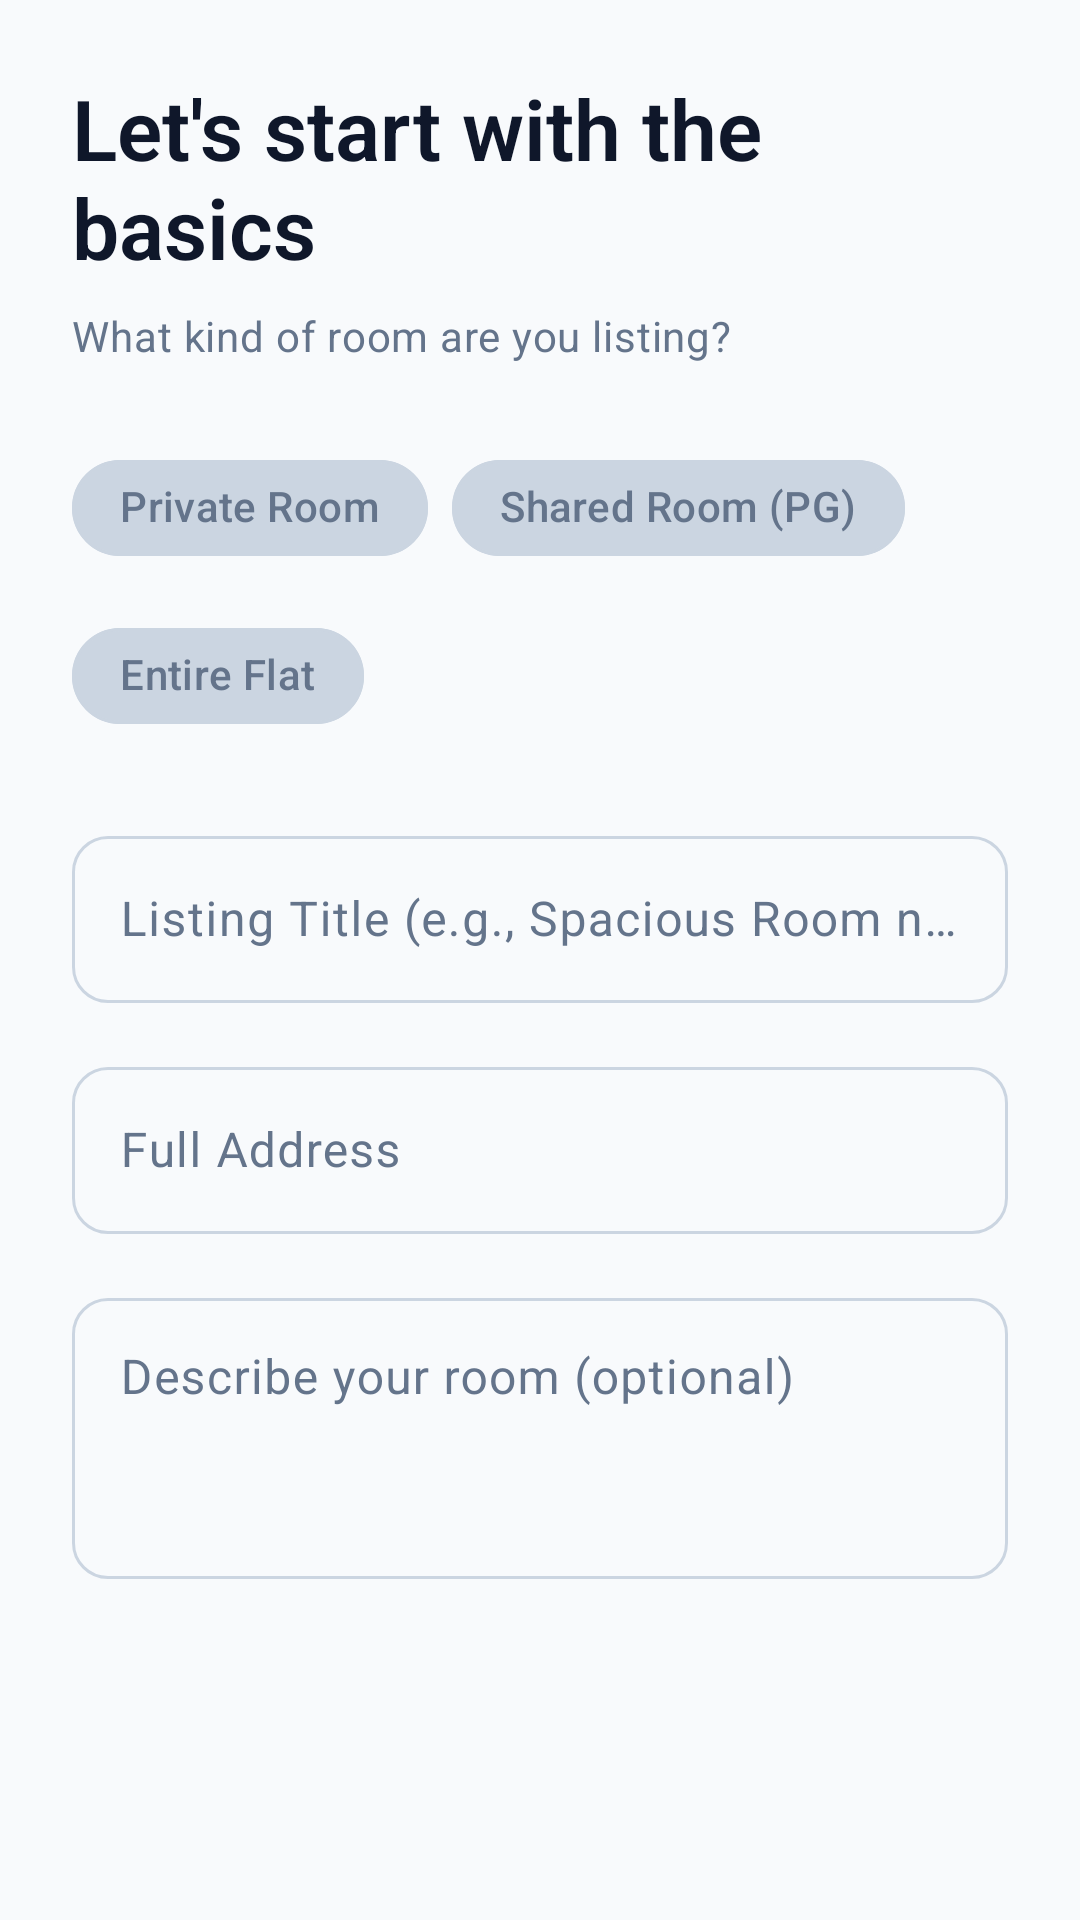

Reconstruct the res/layout file that produces this screen, plus the resources it refers to.
<!-- AndroidManifest.xml: application theme Theme.StudentRoomSharingApp -->
<!-- res/layout/fragment_add_room_step1.xml -->
<?xml version="1.0" encoding="utf-8"?>
<androidx.core.widget.NestedScrollView
    xmlns:android="http://schemas.android.com/apk/res/android"
    xmlns:app="http://schemas.android.com/apk/res-auto"
    android:layout_width="match_parent"
    android:layout_height="match_parent"
    android:padding="24dp">

    <androidx.constraintlayout.widget.ConstraintLayout
        android:layout_width="match_parent"
        android:layout_height="wrap_content">

        <TextView
            android:id="@+id/tv_step1_title"
            android:layout_width="wrap_content"
            android:layout_height="wrap_content"
            android:text="Let's start with the basics"
            android:textAppearance="?attr/textAppearanceHeadlineMedium"
            android:textColor="?attr/colorOnBackground"
            app:layout_constraintTop_toTopOf="parent"
            app:layout_constraintStart_toStartOf="parent" />

        <TextView
            android:id="@+id/tv_step1_subtitle"
            android:layout_width="wrap_content"
            android:layout_height="wrap_content"
            android:text="What kind of room are you listing?"
            android:textAppearance="?attr/textAppearanceBodyMedium"
            android:textColor="?attr/colorOnSurfaceVariant"
            android:layout_marginTop="8dp"
            app:layout_constraintTop_toBottomOf="@id/tv_step1_title"
            app:layout_constraintStart_toStartOf="parent" />

        
        <com.google.android.material.chip.ChipGroup
            android:id="@+id/chip_group_room_type"
            android:layout_width="match_parent"
            android:layout_height="wrap_content"
            app:singleSelection="true"
            app:selectionRequired="true"
            android:layout_marginTop="24dp"
            app:layout_constraintTop_toBottomOf="@id/tv_step1_subtitle">

            <com.google.android.material.chip.Chip
                style="@style/Widget.StudentRoomSharing.Chip"
                android:layout_width="wrap_content"
                android:layout_height="wrap_content"
                android:text="Private Room" />

            <com.google.android.material.chip.Chip
                style="@style/Widget.StudentRoomSharing.Chip"
                android:layout_width="wrap_content"
                android:layout_height="wrap_content"
                android:text="Shared Room (PG)" />

            <com.google.android.material.chip.Chip
                style="@style/Widget.StudentRoomSharing.Chip"
                android:layout_width="wrap_content"
                android:layout_height="wrap_content"
                android:text="Entire Flat" />
        </com.google.android.material.chip.ChipGroup>

        
        <com.google.android.material.textfield.TextInputLayout
            android:id="@+id/til_room_title"
            style="@style/Widget.Material3.TextInputLayout.OutlinedBox"
            android:layout_width="match_parent"
            android:layout_height="wrap_content"
            android:hint="Listing Title (e.g., Spacious Room near Campus)"
            android:layout_marginTop="24dp"
            app:boxCornerRadiusTopStart="12dp"
            app:boxCornerRadiusTopEnd="12dp"
            app:boxCornerRadiusBottomStart="12dp"
            app:boxCornerRadiusBottomEnd="12dp"
            app:layout_constraintTop_toBottomOf="@id/chip_group_room_type">

            <com.google.android.material.textfield.TextInputEditText
                android:id="@+id/et_room_title"
                android:layout_width="match_parent"
                android:layout_height="wrap_content"
                android:inputType="textCapSentences" />
        </com.google.android.material.textfield.TextInputLayout>

        
        <com.google.android.material.textfield.TextInputLayout
            android:id="@+id/til_room_location"
            style="@style/Widget.Material3.TextInputLayout.OutlinedBox"
            android:layout_width="match_parent"
            android:layout_height="wrap_content"
            android:hint="Full Address"
            android:layout_marginTop="16dp"
            app:boxCornerRadiusTopStart="12dp"
            app:boxCornerRadiusTopEnd="12dp"
            app:boxCornerRadiusBottomStart="12dp"
            app:boxCornerRadiusBottomEnd="12dp"
            app:startIconDrawable="@drawable/baseline_location_on_24"
            app:layout_constraintTop_toBottomOf="@id/til_room_title">

            <com.google.android.material.textfield.TextInputEditText
                android:id="@+id/et_room_location"
                android:layout_width="match_parent"
                android:layout_height="wrap_content"
                android:inputType="textPostalAddress" />
        </com.google.android.material.textfield.TextInputLayout>

        
        <com.google.android.material.textfield.TextInputLayout
            android:id="@+id/til_description"
            style="@style/Widget.Material3.TextInputLayout.OutlinedBox"
            android:layout_width="match_parent"
            android:layout_height="wrap_content"
            android:hint="Describe your room (optional)"
            android:layout_marginTop="16dp"
            app:boxCornerRadiusTopStart="12dp"
            app:boxCornerRadiusTopEnd="12dp"
            app:boxCornerRadiusBottomStart="12dp"
            app:boxCornerRadiusBottomEnd="12dp"
            app:layout_constraintTop_toBottomOf="@id/til_room_location">

            <com.google.android.material.textfield.TextInputEditText
                android:id="@+id/et_description"
                android:layout_width="match_parent"
                android:layout_height="wrap_content"
                android:minLines="3"
                android:maxLines="6"
                android:gravity="top"
                android:inputType="textMultiLine|textCapSentences" />
        </com.google.android.material.textfield.TextInputLayout>

    </androidx.constraintlayout.widget.ConstraintLayout>
</androidx.core.widget.NestedScrollView>
<!-- resources referenced by this layout -->
<resources>
  <color name="colorPrimary">#4F46E5</color>
  <color name="onPrimary">#FFFFFF</color>
  <color name="primaryContainer">#EEF2FF</color>
  <color name="onPrimaryContainer">#1E1B4B</color>
  <color name="colorSecondary">#06B6D4</color>
  <color name="onSecondary">#FFFFFF</color>
  <color name="secondaryContainer">#CFFAFE</color>
  <color name="onSecondaryContainer">#001F29</color>
  <color name="colorTertiary">#14B8A6</color>
  <color name="onTertiary">#FFFFFF</color>
  <color name="tertiaryContainer">#D1FAE5</color>
  <color name="onTertiaryContainer">#00201B</color>
  <color name="colorBackground">#F8FAFC</color>
  <color name="colorSurface">#FFFFFF</color>
  <color name="colorSurfaceVariant">#F1F5F9</color>
  <color name="onBackground">#0F172A</color>
  <color name="onSurface">#0F172A</color>
  <color name="onSurfaceVariant">#64748B</color>
  <color name="colorError">#EF4444</color>
  <color name="onError">#FFFFFF</color>
  <color name="errorContainer">#FEE2E2</color>
  <color name="onErrorContainer">#410002</color>
  <style name="TextAppearance.DisplaySmall" parent="TextAppearance.Material3.DisplaySmall">
          <item name="android:textSize">36sp</item>
          <item name="android:textFontWeight">400</item>
          <item name="android:lineHeight">44sp</item>
          <item name="fontFamily">sans-serif</item>
      </style>
  <style name="TextAppearance.HeadlineLarge" parent="TextAppearance.Material3.HeadlineLarge">
          <item name="android:textSize">32sp</item>
          <item name="android:textFontWeight">700</item>
          <item name="android:lineHeight">40sp</item>
          <item name="fontFamily">sans-serif</item>
      </style>
  <style name="TextAppearance.HeadlineMedium" parent="TextAppearance.Material3.HeadlineMedium">
          <item name="android:textSize">28sp</item>
          <item name="android:textFontWeight">600</item>
          <item name="android:lineHeight">36sp</item>
          <item name="fontFamily">sans-serif</item>
      </style>
  <style name="TextAppearance.HeadlineSmall" parent="TextAppearance.Material3.HeadlineSmall">
          <item name="android:textSize">24sp</item>
          <item name="android:textFontWeight">600</item>
          <item name="android:lineHeight">32sp</item>
          <item name="fontFamily">sans-serif-medium</item>
      </style>
  <style name="Theme.StudentRoomSharing.BottomSheetDialog" parent="Theme.Material3.DayNight.BottomSheetDialog">
          <item name="bottomSheetStyle">@style/Widget.StudentRoomSharing.BottomSheet.Modal</item>
      </style>
  <style name="Widget.StudentRoomSharing.CardView" parent="Base.Widget.Material3.CardView">
          <item name="cardCornerRadius">20dp</item>
          <item name="cardElevation">6dp</item>
          <item name="strokeWidth">0dp</item>
      </style>
  <style name="Widget.StudentRoomSharing.FloatingActionButton" parent="Base.Widget.Material3.FloatingActionButton">
          <item name="backgroundTint">@color/colorPrimary</item>
          <item name="rippleColor">@color/onPrimary_20</item>
          <item name="elevation">12dp</item>
          <item name="borderWidth">0dp</item>
      </style>
  <style name="Widget.StudentRoomSharing.Snackbar" parent="Widget.Material3.Snackbar">
          <item name="backgroundTint">@color/onSurface</item>
          <item name="actionTextColor">@color/colorPrimary</item>
          <item name="cornerRadius">12dp</item>
      </style>
  <color name="colorWarning">#F59E0B</color>
  <color name="outline">#CBD5E1</color>
  <style name="Widget.StudentRoomSharing.BottomSheet.Modal" parent="Widget.Material3.BottomSheet.Modal">
          <item name="shapeAppearance">@style/ShapeBottomSheet</item>
          <item name="android:background">@color/colorSurface</item>
      </style>
  <color name="onPrimary_20">#33FFFFFF</color>
</resources>
